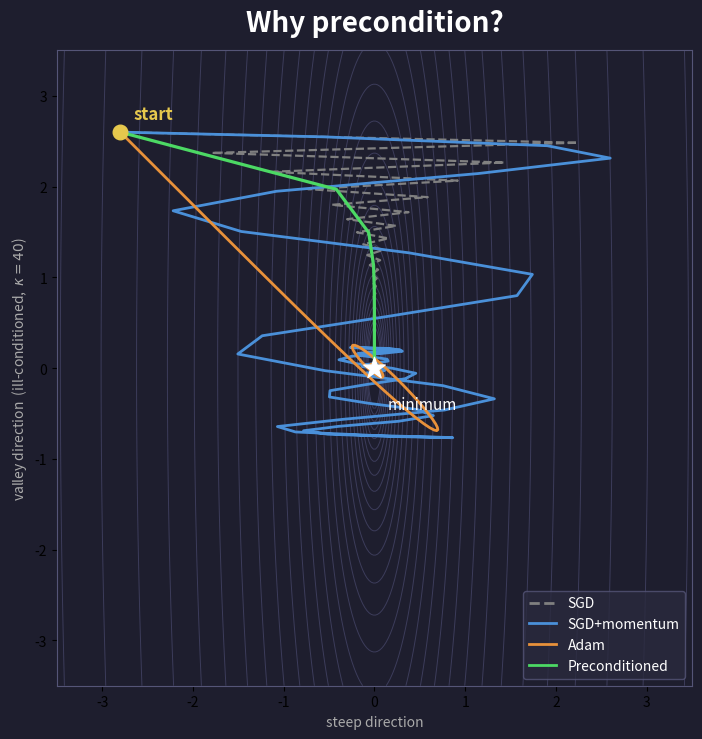

Python code for this plot:
import numpy as np
import matplotlib.pyplot as plt
from matplotlib import rcParams

# 病态损失: f = 1/2 (lambda1 x^2 + lambda2 y^2),  lambda1 >> lambda2  =>  竖向峡谷
lambda1, lambda2 = 40.0, 1.0
def loss(x, y): return 0.5 * (lambda1*x**2 + lambda2*y**2)
def grad(x, y): return np.array([lambda1*x, lambda2*y])

def sgd(g, st):                           # 一阶：裸梯度
    return -st["lr"] * g
def momentum(g, st):                      # 一阶 + 惯性
    st["m"] = st["mu"]*st["m"] + g; return -st["lr"] * st["m"]
def adam(g, st):                          # 对角自适应
    st["t"] += 1; st["m"] = 0.9*st["m"] + 0.1*g; st["v"] = 0.999*st["v"] + 0.001*g*g
    mh = st["m"]/(1-0.9**st["t"]); vh = st["v"]/(1-0.999**st["t"])
    return -st["lr"] * mh/(np.sqrt(vh)+1e-8)
def preconditioned(g, st):               # 对角预条件
    st["v"] = st["b2"]*st["v"] + (1-st["b2"])*g*g; return -st["lr"] * g/(np.sqrt(st["v"])+1e-8)

start = np.array([-2.8, 2.6])
runs = {"SGD":            (sgd,            {"lr": 0.045}),
        "SGD+momentum":   (momentum,       {"lr": 0.02, "mu": 0.9, "m": np.zeros(2)}),
        "Adam":           (adam,           {"lr": 0.25, "m": np.zeros(2), "v": np.zeros(2), "t": 0}),
        "Preconditioned": (preconditioned, {"lr": 0.25, "v": np.ones(2), "b2": 0.999, "warmup": 10})}

def train(fn, st, n=120):
    w = start.copy(); ws = [w.copy()]
    for _ in range(st.get("warmup", 0)):
        g = grad(*w); fn(g, st)
    for _ in range(n):
        g = grad(*w); w = w + fn(g, st); ws.append(w.copy())
    return np.array(ws)

paths = {name: train(fn, st) for name, (fn, st) in runs.items()}

rcParams.update({"figure.facecolor":"#1e1e2e","axes.facecolor":"#1e1e2e",
    "text.color":"white","axes.edgecolor":"#555577","axes.labelcolor":"white"})
fig, ax = plt.subplots(figsize=(9,7.5), dpi=130)
xx=np.linspace(-3.5,3.5,300); yy=np.linspace(-3.5,3.5,300)
X,Y=np.meshgrid(xx,yy); Z=loss(X,Y)
ax.contour(X,Y,Z,levels=np.logspace(-1,2.5,30),colors="#444466",linewidths=0.7,alpha=0.8)
styles=[("SGD","gray","--",1.6),("SGD+momentum","#4a90d9","-",2.0),
        ("Adam","#e8913a","-",2.0),("Preconditioned","#4cd964","-",2.3)]
for(name,color,ls,lw) in styles:
    p=paths[name]; ax.plot(p[:,0],p[:,1],color=color,linestyle=ls,linewidth=lw,zorder=3)
    ax.scatter([p[-1,0]],[p[-1,1]],color=color,s=28,zorder=4)
ax.scatter([start[0]],[start[1]],marker="o",color="#e6c84d",s=110,zorder=5)
ax.text(start[0]+0.15,start[1]+0.15,"start",color="#e6c84d",fontsize=12,fontweight="bold")
ax.scatter([0],[0],marker="*",color="white",s=260,zorder=5)
ax.text(0.15,-0.45,"minimum",color="white",fontsize=11)
ax.set_title("Why precondition?",fontsize=20,fontweight="bold",pad=14)
ax.set_xlabel("steep direction",fontsize=10,color="#aaaaaa")
ax.set_ylabel(r"valley direction  (ill-conditioned,  $\kappa=40$)",fontsize=10,color="#aaaaaa")
ax.set_xlim(-3.5,3.5);ax.set_ylim(-3.5,3.5);ax.set_aspect("equal");ax.grid(False)
handles=[plt.Line2D([0],[0],color=c,linestyle=l,linewidth=2,label=n)for(n,c,l,lw)in styles]
ax.legend(handles=handles,loc="lower right",fontsize=10,facecolor="#2a2a3e",edgecolor="#555577",labelcolor="white")
plt.tight_layout()
plt.savefig(r"D:\Blog\xuxu20040407.github.io\source\img\机器学习分子力场\fig_why_precondition.png",facecolor=fig.get_facecolor(),dpi=130)
print("done")
